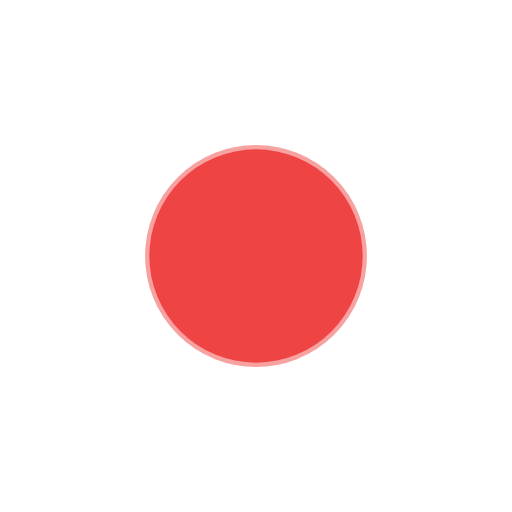
t = 0.00 s
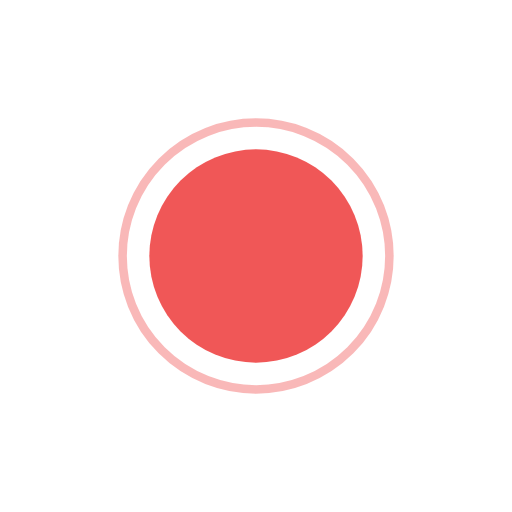
t = 0.19 s
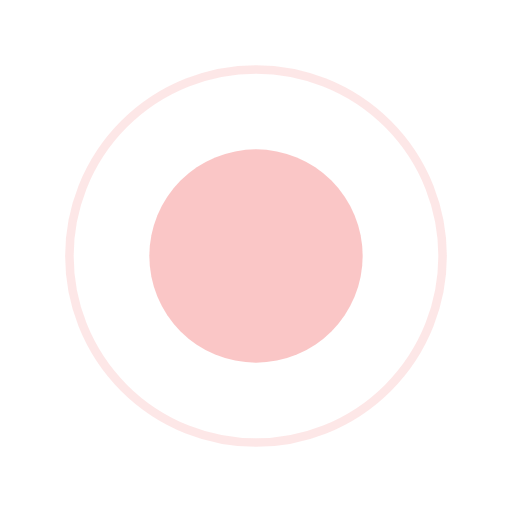
t = 0.56 s
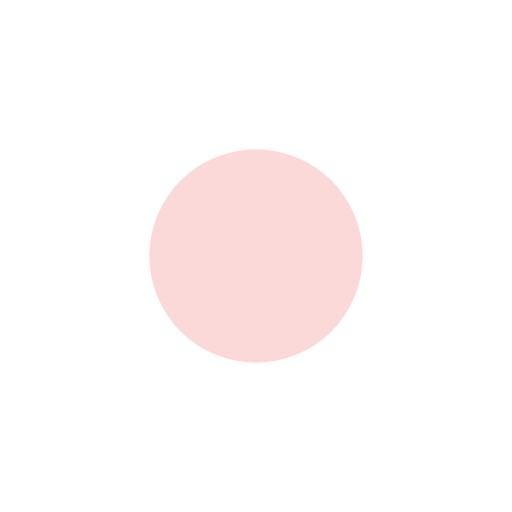
t = 0.75 s
t = 0.94 s: frame unchanged from t = 0.56 s, image omitted
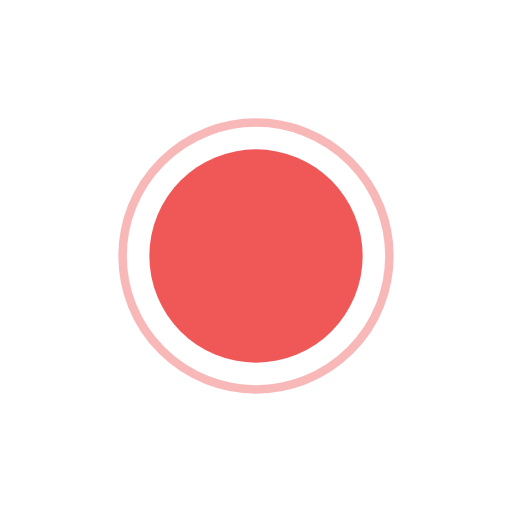
t = 1.31 s

The animated SVG that drew these frames (rendered in a browser with its animation timeline set to each time). Animation: 3 SMIL elements (animate=3); one cycle of 1.50 s, repeats indefinitely.

<svg xmlns="http://www.w3.org/2000/svg" width="120" height="120" viewBox="0 0 120 120">
  <circle cx="60" cy="60" r="25" fill="#ef4444">
    <animate attributeName="opacity" values="1;0.2;1" keyTimes="0;0.5;1" dur="1.5s" calcMode="spline" keySplines="0.42 0 0.58 1;0.42 0 0.58 1" repeatCount="indefinite"/>
  </circle>
  <circle cx="60" cy="60" r="40" fill="none" stroke="#ef4444" stroke-width="2" opacity="0.5">
    <animate attributeName="r" values="25;50;25" keyTimes="0;0.5;1" dur="1.5s" repeatCount="indefinite"/>
    <animate attributeName="opacity" values="0.5;0;0.5" keyTimes="0;0.5;1" dur="1.5s" repeatCount="indefinite"/>
  </circle>
</svg>
